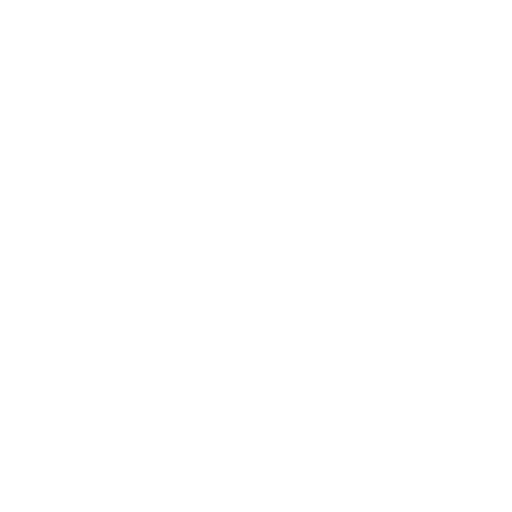
t = 0.00 s
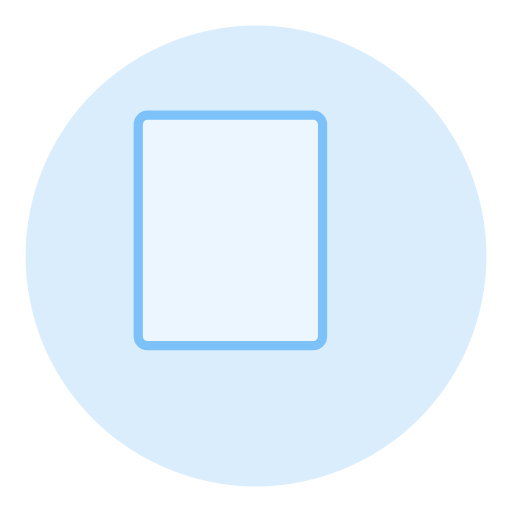
t = 0.25 s
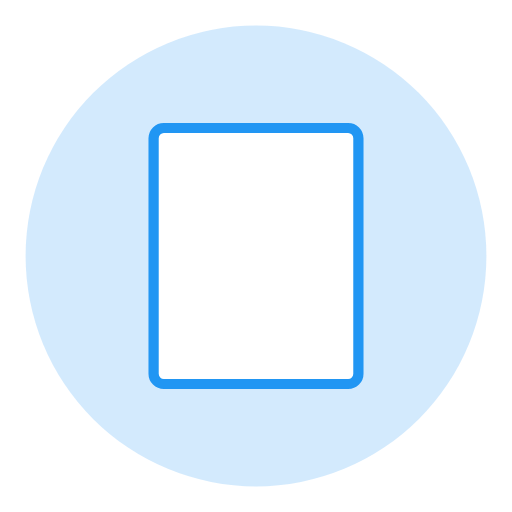
t = 0.50 s
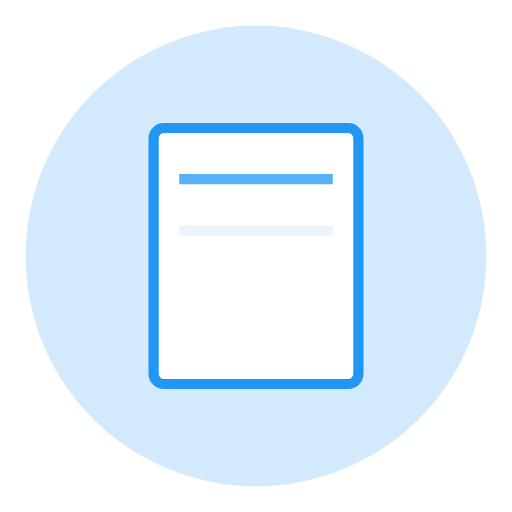
t = 0.73 s
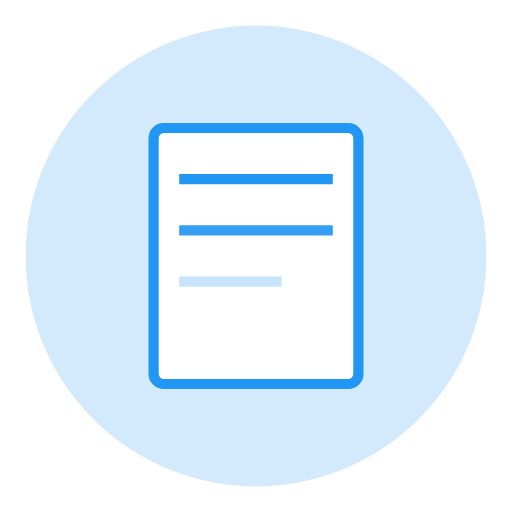
t = 0.98 s
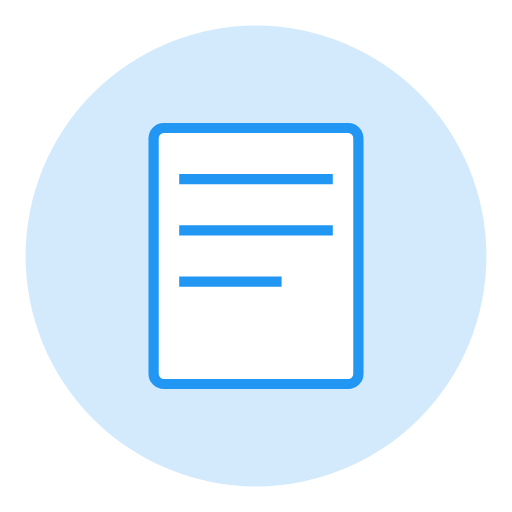
t = 1.20 s

The animated SVG that drew these frames (rendered in a browser with its animation timeline set to each time). Animation: 6 SMIL elements (animate=5,animateTransform=1); one cycle of 1.20 s.

<svg width="100" height="100" viewBox="0 0 100 100" xmlns="http://www.w3.org/2000/svg">
  <!-- Background circle -->
  <circle cx="50" cy="50" r="45" fill="#2196F3" opacity="0">
    <animate attributeName="opacity" from="0" to="0.2" dur="0.3s" fill="freeze" />
  </circle>
  
  <!-- Document shape -->
  <rect x="30" y="25" width="40" height="50" fill="white" stroke="#2196F3" stroke-width="2" rx="2" opacity="0">
    <animate attributeName="opacity" from="0" to="1" dur="0.5s" fill="freeze" />
    <animateTransform
      attributeName="transform"
      attributeType="XML"
      type="scale"
      from="0.8"
      to="1"
      dur="0.5s"
      fill="freeze"
    />
  </rect>
  
  <!-- Text lines -->
  <line x1="35" y1="35" x2="65" y2="35" stroke="#2196F3" stroke-width="2" opacity="0">
    <animate attributeName="opacity" from="0" to="1" dur="0.3s" begin="0.5s" fill="freeze" />
  </line>
  <line x1="35" y1="45" x2="65" y2="45" stroke="#2196F3" stroke-width="2" opacity="0">
    <animate attributeName="opacity" from="0" to="1" dur="0.3s" begin="0.7s" fill="freeze" />
  </line>
  <line x1="35" y1="55" x2="55" y2="55" stroke="#2196F3" stroke-width="2" opacity="0">
    <animate attributeName="opacity" from="0" to="1" dur="0.3s" begin="0.9s" fill="freeze" />
  </line>
</svg>
